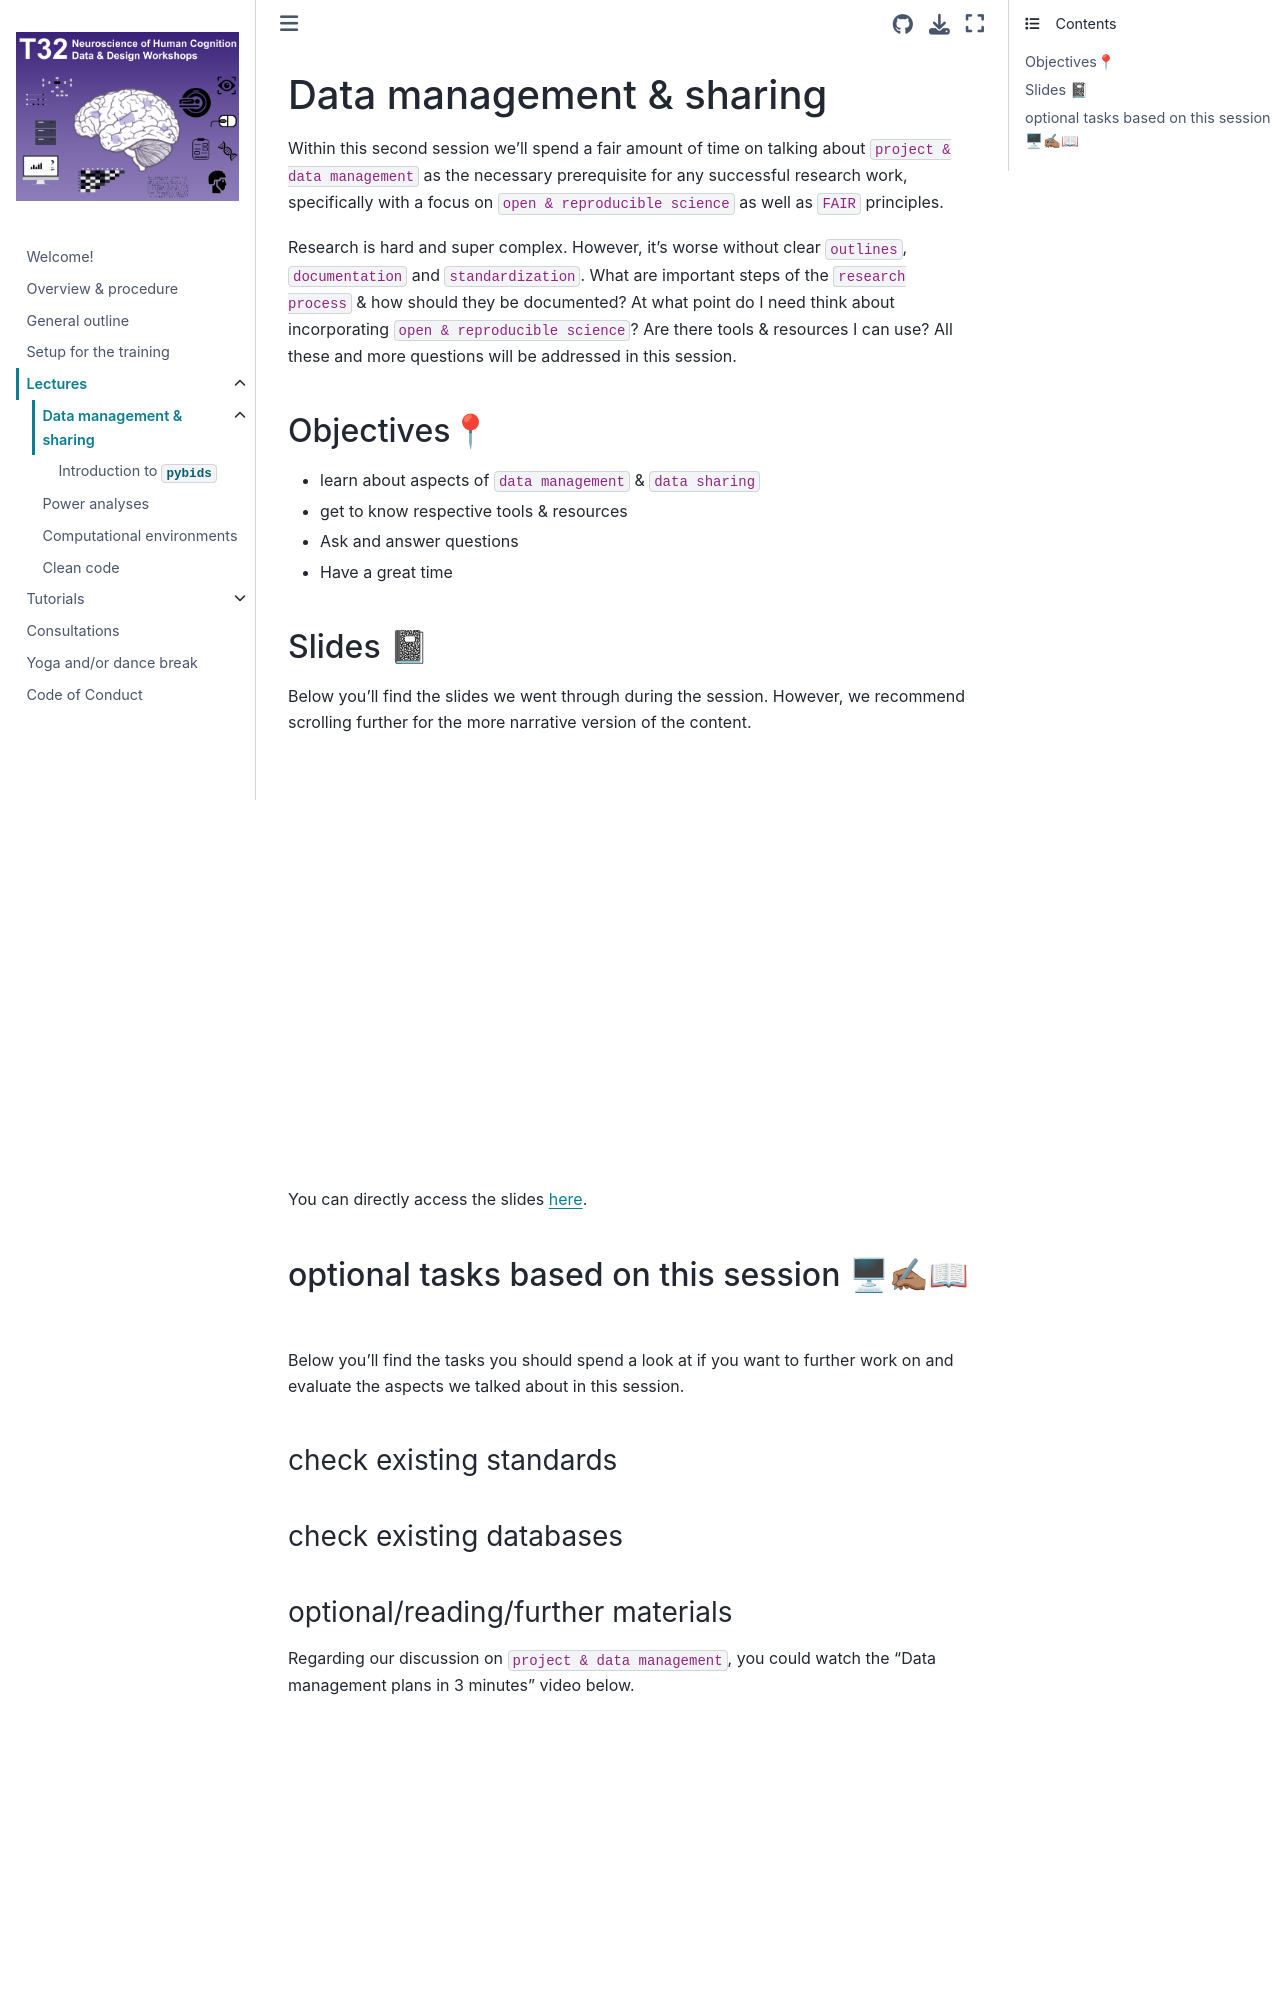

repository: PeerHerholz/NU_T32_CBMG · page: lectures/pages/data_mgmt_sharing.html · generator: jekyll

# Data management & sharing

Within this second session we'll spend a fair amount of time on talking about `project & data management` as the necessary prerequisite for any successful research work, specifically with a focus on `open & reproducible science` as well as `FAIR` principles. 

Research is hard and super complex. However, it's worse without clear `outlines`, `documentation` and `standardization`. What are important steps of the `research process` & how should they be documented? At what point do I need think about incorporating `open & reproducible science`? Are there tools & resources I can use? All these and more questions will be addressed in this session.   

#### Objectives📍
- learn about aspects of `data management` & `data sharing` 
- get to know respective tools & resources
- Ask and answer questions
- Have a great time

#### Slides 📓

Below you'll find the slides we went through during the session. However, we recommend scrolling further for the more narrative version of the content.

<iframe src="https://docs.google.com/presentation/d/e/2PACX-1vQSpt8nsbe4OGHA5qyHHv5qYoCuILhJiaRpjwQQq3WWJj4osaDVCfpJx0LDA87HjgHn_W2_J9vkavuP/pubembed?start=false&loop=false&delayms=3000" frameborder="0" width="690" height="425" allowfullscreen="true" mozallowfullscreen="true" webkitallowfullscreen="true"></iframe>


You can directly access the slides [here](https://docs.google.com/presentation/d/1uhW7ybzHmlgf3AsaTd8W9dX3lrVY2AyHMGgq4m6s3EM/present).
